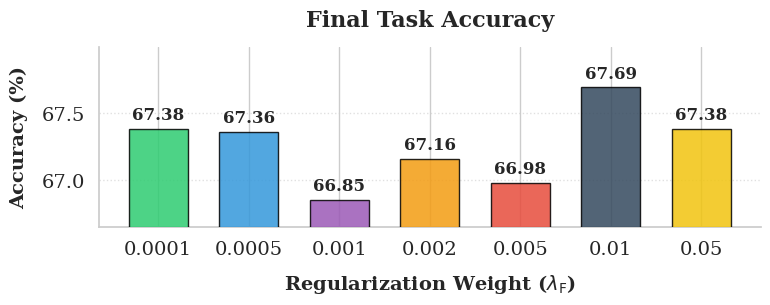
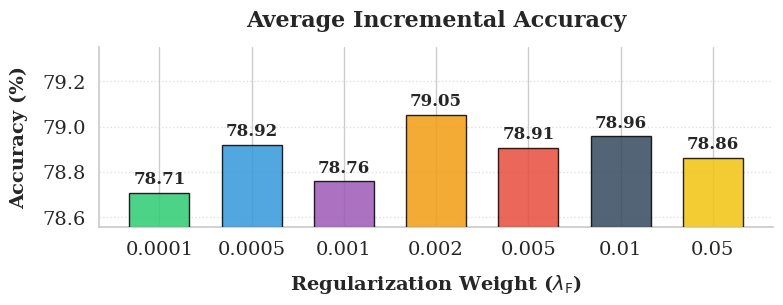

The script that saved these images, in order:
import matplotlib.pyplot as plt
import numpy as np
import seaborn as sns

sns.set_theme(style="whitegrid")

plt.rcParams.update({
    "text.usetex": False,
    "font.family": "serif",
    "axes.labelweight": "bold", 
    "axes.labelsize": 14,       
    "xtick.labelsize": 14,
    "ytick.labelsize": 14,
    "legend.fontsize": 12
})

ablation_data = {
    "0.0001": [95.62, 91.10, 85.82, 81.39, 78.44, 75.58, 72.90, 69.86, 68.97, 67.38],
    "0.0005": [95.62, 91.54, 85.76, 80.96, 78.72, 76.08, 73.08, 70.83, 69.22, 67.36],
    "0.001":  [95.62, 91.80, 85.47, 81.39, 78.58, 74.95, 72.53, 70.62, 69.76, 66.85],
    "0.002":  [95.62, 91.71, 85.88, 81.13, 78.16, 75.82, 72.93, 71.44, 70.66, 67.16],
    "0.005":  [95.62, 91.71, 86.35, 81.26, 78.86, 75.27, 72.68, 70.49, 69.85, 66.98],
    "0.01":   [95.62, 91.27, 85.94, 82.04, 78.20, 76.02, 72.78, 70.49, 69.51, 67.69],
    "0.05":   [95.62, 91.97, 85.82, 82.04, 78.93, 75.27, 72.36, 70.14, 69.08, 67.38]
}

labels = list(ablation_data.keys())
curves = list(ablation_data.values())

last_task_accuracies = [curve[-1] for curve in curves]
avg_incremental_accuracies = [np.mean(curve) for curve in curves]

x_indices = np.arange(len(labels))
width = 0.65
colors = ['#2ecc71', '#3498db', '#9b59b6', '#f39c12', '#e74c3c', '#34495e', '#f1c40f']

def autolabel(rects, ax):
    """Attach a text label above each bar for better data readability."""
    for rect in rects:
        height = rect.get_height()
        ax.annotate(f'{height:.2f}', xy=(rect.get_x() + rect.get_width() / 2, height),
                    xytext=(0, 4), textcoords="offset points", ha='center', va='bottom', 
                    fontsize=12, fontweight='bold')

fig1, ax1 = plt.subplots(figsize=(8, 3.2), dpi=300)

rects1 = ax1.bar(x_indices, last_task_accuracies, width, color=colors, edgecolor='black', alpha=0.85, zorder=3)

ax1.set_title(r'Final Task Accuracy', fontsize=16, fontweight='bold', pad=15)
ax1.set_xlabel(r'Regularization Weight ($\lambda_{\text{F}}$)', fontsize=14, labelpad=10)
ax1.set_ylabel('Accuracy (%)', fontsize=14, labelpad=10)

ax1.set_xticks(x_indices)
ax1.set_xticklabels(labels)

y_min1 = min(last_task_accuracies) - 0.2
y_max1 = max(last_task_accuracies) + 0.3
ax1.set_ylim(y_min1, y_max1)

ax1.grid(axis='y', linestyle=':', alpha=0.6, zorder=0)
autolabel(rects1, ax1)

sns.despine(fig1)
plt.tight_layout()
plt.savefig("last_task_accuracy_ablation.pdf", format='pdf', bbox_inches='tight')
plt.show()

fig2, ax2 = plt.subplots(figsize=(8, 3.2), dpi=300)

rects2 = ax2.bar(x_indices, avg_incremental_accuracies, width, color=colors, edgecolor='black', alpha=0.85, zorder=3)

ax2.set_title('Average Incremental Accuracy', fontsize=16, fontweight='bold', pad=15)
ax2.set_xlabel(r'Regularization Weight ($\lambda_{\text{F}}$)', fontsize=14, labelpad=10)
ax2.set_ylabel('Accuracy (%)', fontsize=14, labelpad=10)

ax2.set_xticks(x_indices)
ax2.set_xticklabels(labels)

y_min2 = min(avg_incremental_accuracies) - 0.15
y_max2 = max(avg_incremental_accuracies) + 0.3
ax2.set_ylim(y_min2, y_max2)

ax2.grid(axis='y', linestyle=':', alpha=0.6, zorder=0)
autolabel(rects2, ax2)

sns.despine(fig2)
plt.tight_layout()
plt.savefig("average_incremental_accuracy_ablation.pdf", format='pdf', bbox_inches='tight')
plt.show()
